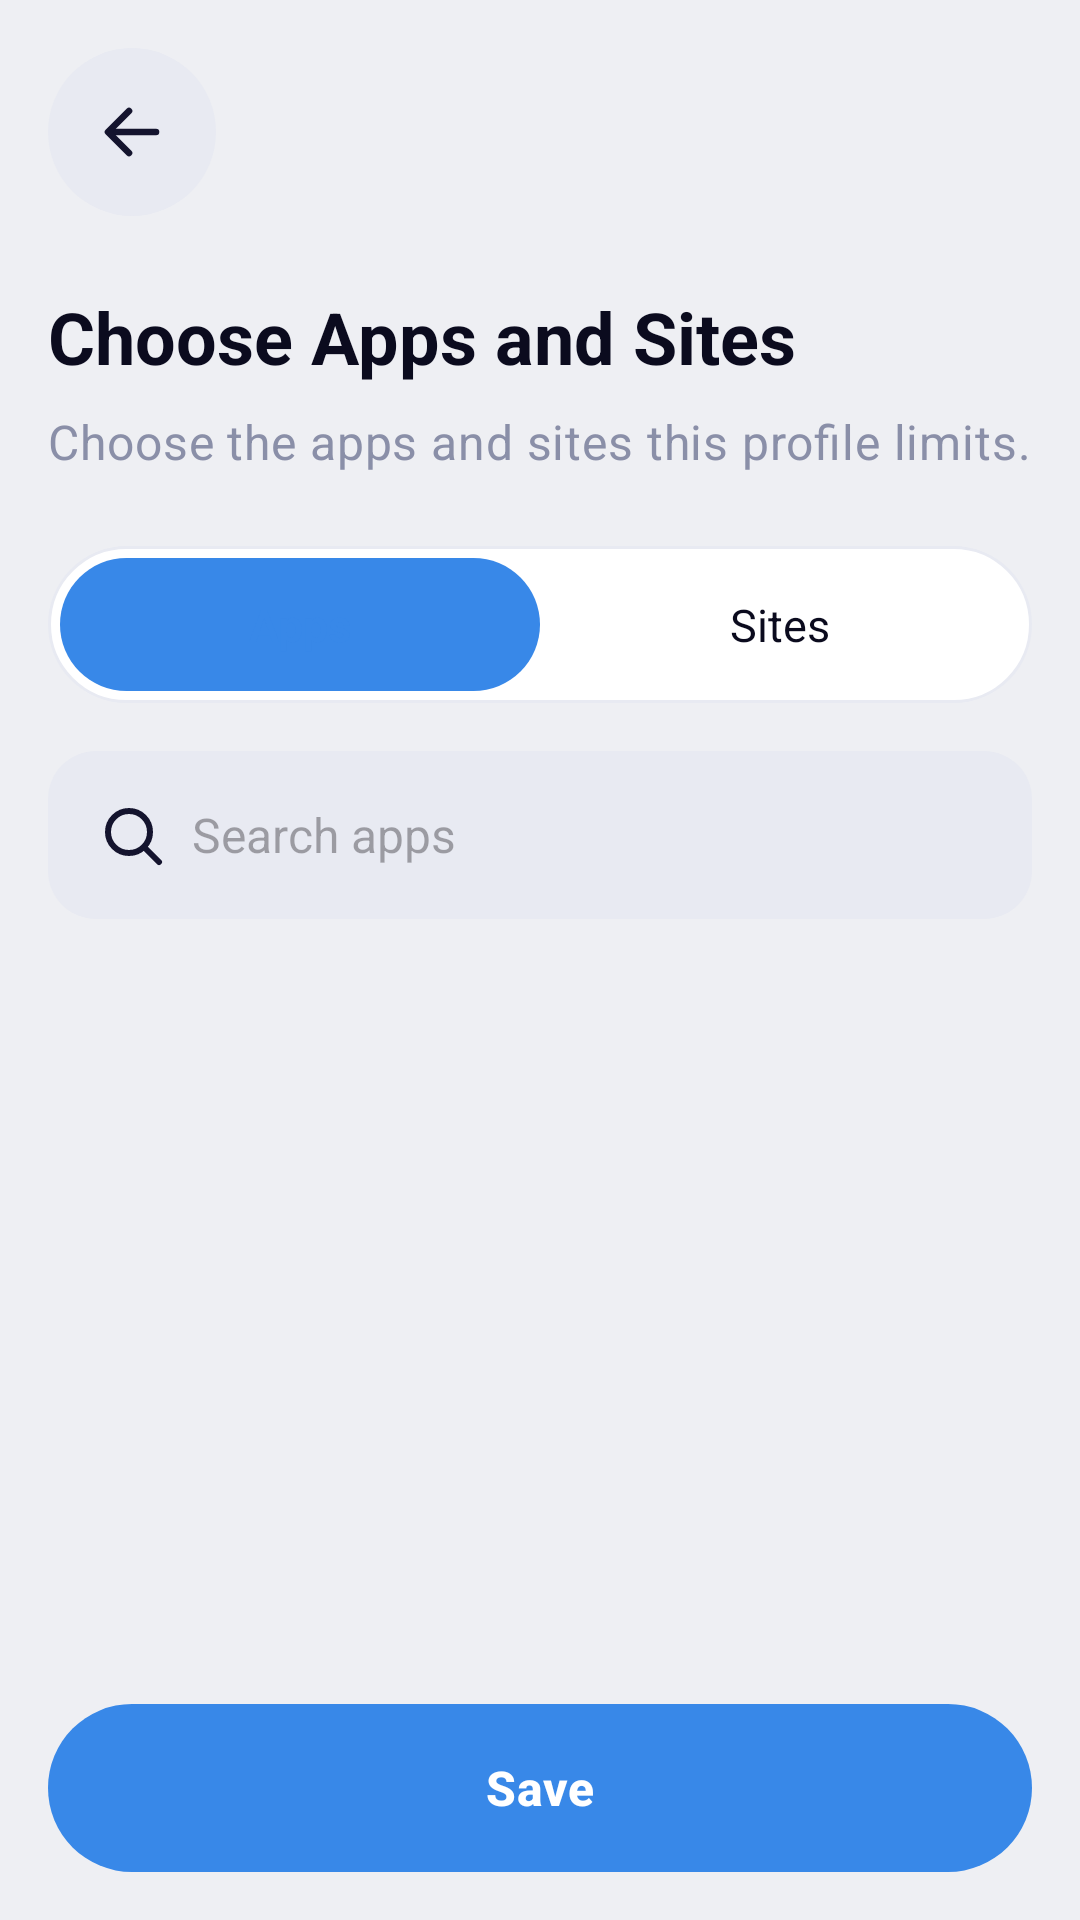

The Android layout XML behind this screen, and the referenced resources:
<!-- AndroidManifest.xml: application theme Theme.PureLock.White -->
<!-- res/layout/activity_pick_apps.xml -->
<?xml version="1.0" encoding="utf-8"?>
<LinearLayout xmlns:android="http://schemas.android.com/apk/res/android"
    android:layout_width="match_parent"
    android:layout_height="match_parent"
    android:background="?android:attr/colorBackground"
    android:orientation="vertical"
    android:padding="@dimen/screen_padding">

    <ImageButton
        android:id="@+id/btnBack"
        android:layout_width="56dp"
        android:layout_height="56dp"
        android:background="@drawable/bg_sf_circle_grey"
        android:contentDescription="@string/sf_apps_cd_back"
        android:src="@drawable/ic_sf_arrow_back" />

    <TextView
        android:layout_width="wrap_content"
        android:layout_height="wrap_content"
        android:layout_marginTop="24dp"
        android:text="@string/sf_profile_pick_title"
        android:textColor="?attr/colorOnSurface"
        android:textSize="24sp"
        android:textStyle="bold" />

    <TextView
        android:id="@+id/tvPickSubtitle"
        android:layout_width="wrap_content"
        android:layout_height="wrap_content"
        android:layout_marginTop="8dp"
        android:text="@string/sf_profile_pick_subtitle_blocklist"
        android:textAppearance="@style/TextAppearance.PureLock.Body"
        android:textSize="16sp" />

    <LinearLayout
        android:layout_width="match_parent"
        android:layout_height="wrap_content"
        android:layout_marginTop="24dp"
        android:background="@drawable/bg_sf_segmented"
        android:orientation="horizontal"
        android:padding="4dp">

        <TextView
            android:id="@+id/tvTabApps"
            android:layout_width="0dp"
            android:layout_height="wrap_content"
            android:layout_weight="1"
            android:background="@drawable/bg_sf_segment_selected"
            android:gravity="center"
            android:padding="12dp"
            android:text="@string/sf_profile_tab_apps"
            android:textColor="@color/sf_primary"
            android:textSize="15sp"
            android:textStyle="bold" />

        <TextView
            android:id="@+id/tvTabSites"
            android:layout_width="0dp"
            android:layout_height="wrap_content"
            android:layout_weight="1"
            android:gravity="center"
            android:padding="12dp"
            android:text="@string/sf_profile_tab_sites"
            android:textColor="@color/sf_text"
            android:textSize="15sp" />
    </LinearLayout>

    <com.google.android.material.textfield.TextInputEditText
        android:id="@+id/etSearch"
        android:layout_width="match_parent"
        android:layout_height="wrap_content"
        android:layout_marginTop="16dp"
        android:background="@drawable/bg_sf_search"
        android:drawableStart="@drawable/ic_sf_search"
        android:drawablePadding="8dp"
        android:hint="@string/sf_profile_search_apps"
        android:inputType="text"
        android:maxLines="1"
        android:padding="16dp"
        android:textColor="?attr/colorOnSurface"
        android:textSize="16sp" />

    <LinearLayout
        android:id="@+id/rowAddSite"
        android:layout_width="match_parent"
        android:layout_height="wrap_content"
        android:layout_marginTop="16dp"
        android:gravity="center_vertical"
        android:orientation="horizontal"
        android:visibility="gone">

        <com.google.android.material.textfield.TextInputEditText
            android:id="@+id/etSiteDomain"
            android:layout_width="0dp"
            android:layout_height="wrap_content"
            android:layout_weight="1"
            android:background="@drawable/bg_sf_search"
            android:hint="@string/sf_profile_add_site_hint"
            android:inputType="textUri"
            android:maxLines="1"
            android:padding="16dp"
            android:textColor="?attr/colorOnSurface"
            android:textSize="16sp" />

        <com.google.android.material.button.MaterialButton
            android:id="@+id/btnAddSite"
            style="@style/Widget.PureLock.PrimaryButton"
            android:layout_width="wrap_content"
            android:layout_height="wrap_content"
            android:layout_marginStart="8dp"
            android:text="@string/action_add" />
    </LinearLayout>

    <androidx.recyclerview.widget.RecyclerView
        android:id="@+id/listPick"
        android:layout_width="match_parent"
        android:layout_height="0dp"
        android:layout_marginTop="12dp"
        android:layout_weight="1" />

    <TextView
        android:id="@+id/tvEmpty"
        android:layout_width="match_parent"
        android:layout_height="0dp"
        android:layout_weight="1"
        android:gravity="center"
        android:text="@string/sf_apps_no_apps"
        android:textAppearance="@style/TextAppearance.PureLock.Body"
        android:textSize="16sp"
        android:visibility="gone" />

    <com.google.android.material.button.MaterialButton
        android:id="@+id/btnSave"
        style="@style/Widget.PureLock.PrimaryButton"
        android:layout_width="match_parent"
        android:layout_height="wrap_content"
        android:layout_marginTop="12dp"
        android:text="@string/action_save" />
</LinearLayout>
<!-- resources referenced by this layout -->
<resources>
  <color name="sf_primary">#3888E8</color>
  <color name="sf_text">#0B0B1E</color>
  <dimen name="screen_padding">16dp</dimen>
  <!-- drawable bg_sf_circle_grey (drawable) -->
  <?xml version="1.0" encoding="utf-8"?>
  <shape xmlns:android="http://schemas.android.com/apk/res/android"
      android:shape="oval">
      <solid android:color="?attr/plCardHigh" />
  </shape>
  <!-- drawable bg_sf_search (drawable) -->
  <?xml version="1.0" encoding="utf-8"?>
  <shape xmlns:android="http://schemas.android.com/apk/res/android"
      android:shape="rectangle">
      <solid android:color="@color/sf_divider" />
      <corners android:radius="16dp" />
  </shape>
  <!-- drawable bg_sf_segment_selected (drawable) -->
  <?xml version="1.0" encoding="utf-8"?>
  <shape xmlns:android="http://schemas.android.com/apk/res/android"
      android:shape="rectangle">
      <solid android:color="@color/sf_primary" />
      <corners android:radius="24dp" />
  </shape>
  <!-- drawable bg_sf_segmented (drawable) -->
  <?xml version="1.0" encoding="utf-8"?>
  <shape xmlns:android="http://schemas.android.com/apk/res/android"
      android:shape="rectangle">
      <solid android:color="?attr/plCard" />
      <stroke
          android:width="1dp"
          android:color="@color/sf_divider" />
      <corners android:radius="28dp" />
  </shape>
  <string name="action_add">Add</string>
  <string name="action_save">Save</string>
  <string name="sf_apps_cd_back">Back</string>
  <string name="sf_apps_no_apps">No apps found</string>
  <string name="sf_profile_add_site_hint">Add a website, e.g. facebook.com</string>
  <string name="sf_profile_pick_subtitle_blocklist">Choose the apps and sites this profile limits.</string>
  <string name="sf_profile_pick_title">Choose Apps and Sites</string>
  <string name="sf_profile_search_apps">Search apps</string>
  <string name="sf_profile_tab_apps">Apps</string>
  <string name="sf_profile_tab_sites">Sites</string>
  <style name="TextAppearance.PureLock.Body" parent="TextAppearance.Material3.BodyMedium">
          <item name="android:textColor">?attr/plTextSecondary</item>
      </style>
  <style name="Widget.PureLock.PrimaryButton" parent="Widget.Material3.Button">
          <item name="backgroundTint">@null</item>
          <item name="android:background">@drawable/bg_sf_pill_primary</item>
          <item name="android:textColor">@android:color/white</item>
          <item name="android:textStyle">bold</item>
          <item name="android:textSize">16sp</item>
          <item name="android:minHeight">56dp</item>
          <item name="android:letterSpacing">0.01</item>
      </style>
  <color name="sf_divider">#E8EAF2</color>
  <color name="sf_pill_active">#E2DEF9</color>
  <color name="sf_gradient_end">#5FCCF7</color>
  <color name="sf_muted">#8A8FA8</color>
  <color name="sf_red">#E40204</color>
  <color name="sf_bg">#EEEFF3</color>
  <style name="Widget.PureLock.BottomNav" parent="Widget.Material3.BottomNavigationView">
          <item name="backgroundTint">?attr/plCard</item>
          <item name="itemIconTint">@color/nav_item_color</item>
          <item name="itemTextColor">@color/nav_item_color</item>
          <item name="itemActiveIndicatorStyle">@style/Widget.PureLock.NavIndicator</item>
      </style>
  <style name="Widget.PureLock.Card" parent="Widget.Material3.CardView.Outlined">
          <item name="cardBackgroundColor">?attr/plCard</item>
          <item name="cardCornerRadius">24dp</item>
          <item name="cardElevation">0dp</item>
          <item name="strokeColor">@android:color/transparent</item>
          <item name="strokeWidth">0dp</item>
      </style>
  <color name="sf_green">#1FA06B</color>
  <color name="sf_warning">#F59E0B</color>
  <color name="sf_disabled_bg">#E3E6EE</color>
  <style name="Widget.PureLock.NavIndicator" parent="Widget.Material3.BottomNavigationView.ActiveIndicator">
          <item name="android:color">?attr/plAccentSoft</item>
      </style>
</resources>
